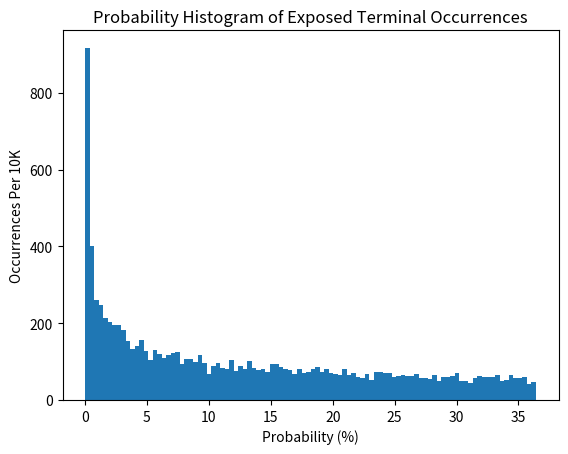

The script that saved this image:
# Calculate the prob an exposed terminal.


import random
import numpy as np
from matplotlib import pyplot as plt

r = 10000 # coverage of the node
PA = []
repeat_simulations = 10000

# pick cords 0,0 for Node-A
for each in range (repeat_simulations):

    ## Next, we pick cords for Node-B.
        #pick random angle for Node-B w.r.t (0,0)
    B_angle = random.uniform (-np.pi,np.pi)
    #print ("B_angle " + str (B_angle))

    #Place Node-B a random distance away from Node-A but within range r of Node-A. 
    B_amplitude =  random.uniform (0,0.99*r)
    #print ("B_amplitude " + str (B_amplitude))

    # Calculate the distance between Node-A at (0,0) and Node-B.
    dist_bet_centrs = np.sqrt((B_amplitude * np.cos(B_angle))**2 + (B_amplitude * np.sin(B_angle))**2)
    #print ("dist_bet_centrs " + str (dist_bet_centrs))

    # Calculate the common coverage area for Node-A,B.
    # https://mathworld.wolfram.com/Circle-CircleIntersection.html
    # https://math.stackexchange.com/questions/97850/get-the-size-of-an-area-defined-by-2-overlapping-circles
    # https://diego.assencio.com/?index=8d6ca3d82151bad815f78addf9b5c1c6
    common_area = (r**2) * np.arccos(dist_bet_centrs/(2 * r)) + r**2 * np.arccos(dist_bet_centrs/(2 * r))  \
        - 0.5 * np.sqrt( (2*r-dist_bet_centrs)* dist_bet_centrs * dist_bet_centrs * (2*r+dist_bet_centrs) )
    
    #  Exclusive area attributing to a single node's coverage.
    exclusive_area = (np.pi * r**2 ) - common_area

    # Compute prob of exposed terminal interms of converage areas.
    PA.append ( ( exclusive_area**2) / ((np.pi * r**2 )**2 ) )

#convert prob to percentages
PA = [i * 100 for i in PA]

#PLOT
#plt.hist(PA, bins=100, range=[0,100],facecolor='gray', align='mid')
plt.hist(PA,bins=100)
plt.title("Probability Histogram of Exposed Terminal Occurrences")
plt.ylabel('Occurrences Per 10K')
plt.xlabel('Probability (%)')
plt.show()
